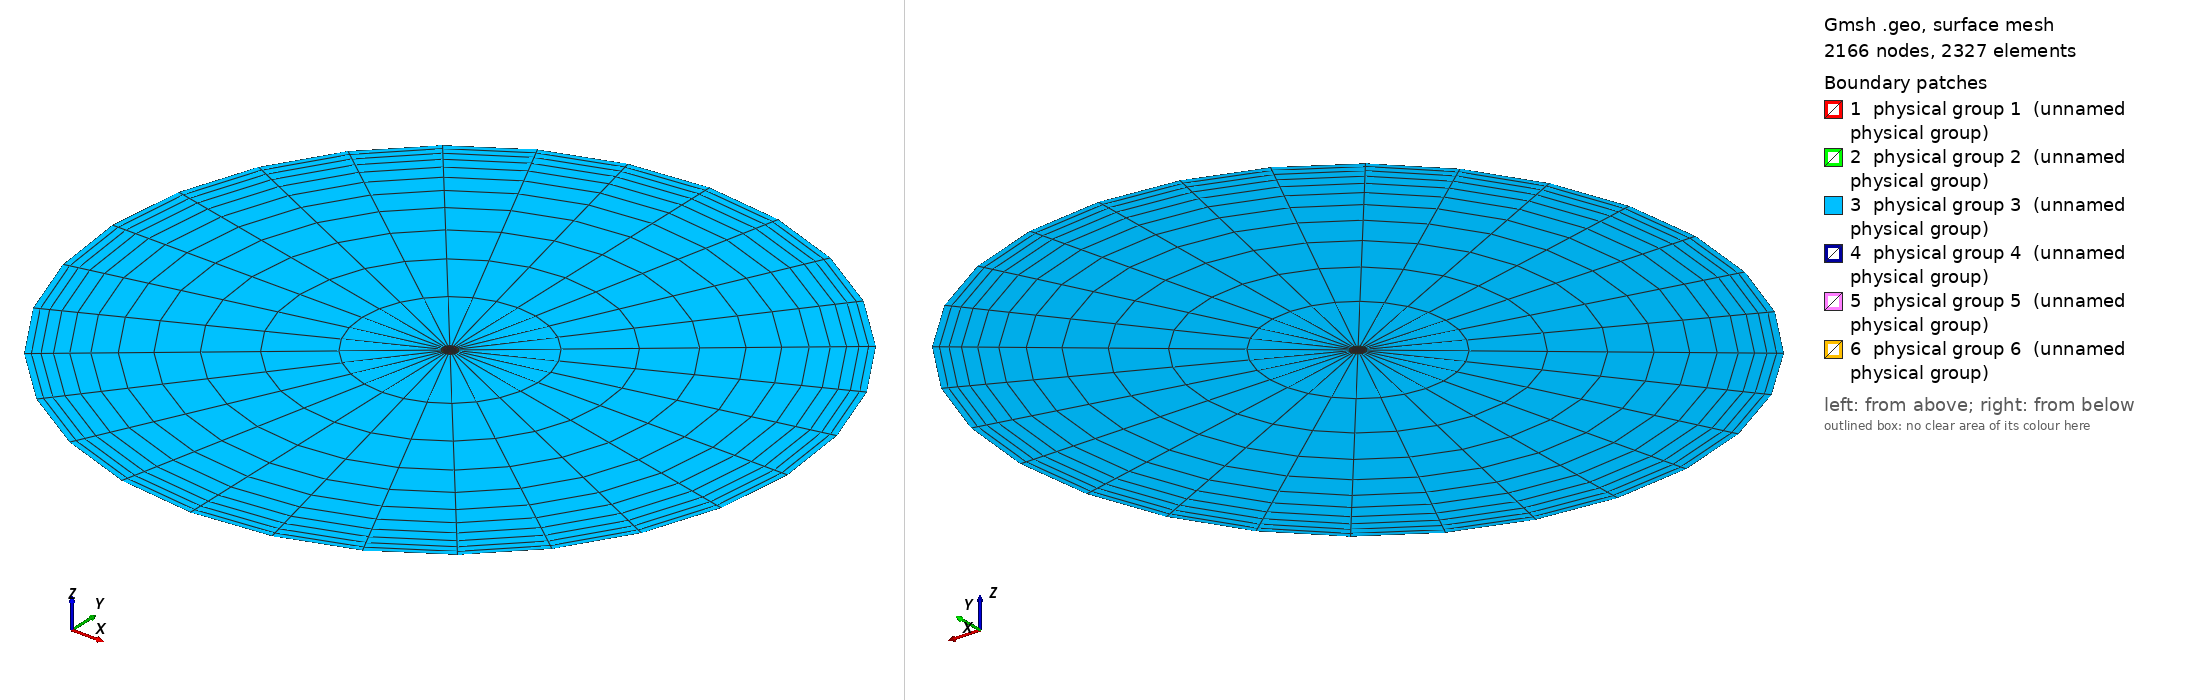

Gmsh geometry script, surface-meshed: 2166 nodes, 2327 surface elements. Boundary patches (legend numbers): 1 physical group 1 (unnamed physical group), 2 physical group 2 (unnamed physical group), 3 physical group 3 (unnamed physical group), 4 physical group 4 (unnamed physical group), 5 physical group 5 (unnamed physical group), 6 physical group 6 (unnamed physical group). Left view from above one corner, right view from below the opposite corner. Legend entries are the model's physical surfaces. The drawing asked Gmsh for element sizes between 1% and 20% of the model's largest extent; the script's own settings can give other sizes.

=== CableDroitTransfiniteAccurate5.geo (drawn) ===
lc = 0.02;

r0 = 0.092;
r1 = 0.108;
r2 = 5.0;
R = 0.05;
rCond = 0.0175;

N1 = 12;
N2 = 3;
N3 = 8;
NCond = 10;
Rp = 3.0;

coef = 0.5;

Point(1) = {0, 0, 0, lc};
Point(2) = {r1, 0, 0, lc};
Point(3) = {0, r1, 0, lc};
Point(4) = {-r1, 0, 0, lc};
Point(5) = {0, -r1, 0, lc};
Point(6) = {r2, 0, 0, lc};
Point(7) = {0, r2, 0, lc};
Point(8) = {-r2, 0, 0, lc};
Point(9) = {0, -r2, 0, lc};
Point(10) = {r0, 0, 0, lc};
Point(11) = {0, r0, 0, lc};
Point(12) = {-r0, 0, 0, lc};
Point(13) = {0, -r0, 0, lc};
// points des conducteurs
Point(14) = {R, 0, 0, coef * lc};
Point(15) = {R+rCond, 0, 0, coef * lc};
Point(16) = {R, rCond, 0, coef * lc};
Point(17) = {R-rCond, 0, 0, coef * lc};
Point(18) = {R, -rCond, 0, coef * lc};

cX = R * Cos(2*Pi/3);
cY = R * Sin(2*Pi/3);
Point(19) = {cX, cY, 0, coef * lc};
Point(20) = {cX+rCond, cY, 0, coef * lc};
Point(21) = {cX, cY + rCond, 0, coef * lc};
Point(22) = {cX-rCond, cY, 0, coef * lc};
Point(23) = {cX, cY - rCond, 0, coef * lc};

cX = R * Cos(-2*Pi/3);
cY = R * Sin(-2*Pi/3);
Point(24) = {cX, cY, 0, coef * lc};
Point(25) = {cX+rCond, cY, 0, coef * lc};
Point(26) = {cX, cY + rCond, 0, coef * lc};
Point(27) = {cX-rCond, cY, 0, coef * lc};
Point(28) = {cX, cY - rCond, 0, coef * lc};

Circle(1) = {4, 1, 5};
Circle(2) = {5, 1, 2};
Circle(3) = {2, 1, 3};
Circle(4) = {3, 1, 4};

Circle(5) = {7, 1, 8};
Circle(6) = {8, 1, 9};
Circle(7) = {9, 1, 6};
Circle(8) = {6, 1, 7};

Circle(13) = {10, 1, 11};
Circle(14) = {11, 1, 12};
Circle(15) = {12, 1, 13};
Circle(16) = {13, 1, 10};

Line(9) = {3, 7};
Line(10) = {2, 6};
Line(11) = {5, 9};
Line(12) = {4, 8};
Line(17) = {11, 3};
Line(18) = {10, 2};
Line(19) = {13, 5};
Line(20) = {12, 4};


// frontière des conducteurs
Circle(21) = {15, 14, 16};
Circle(22) = {16, 14, 17};
Circle(23) = {17, 14, 18};
Circle(24) = {18, 14, 15};
Line(33) = {14, 15};
Line(34) = {14, 16};
Line(35) = {14, 17};
Line(36) = {14, 18};

Circle(25) = {20, 19, 21};
Circle(26) = {21, 19, 22};
Circle(27) = {22, 19, 23};
Circle(28) = {23, 19, 20};
Line(37) = {19, 20};
Line(38) = {19, 21};
Line(39) = {19, 22};
Line(40) = {19, 23};

Circle(29) = {25, 24, 26};
Circle(30) = {26, 24, 27};
Circle(31) = {27, 24, 28};
Circle(32) = {28, 24, 25};
Line(41) = {24, 25};
Line(42) = {24, 26};
Line(43) = {24, 27};
Line(44) = {24, 28};

Transfinite Line{1,2,3,4} = N3;
Transfinite Line{5,6,7,8} = N3;
Transfinite Line{13,14,15,16} = N3;
Transfinite Line{17,18,19,20} = N2;
Transfinite Line{21,22,23,24} = NCond;
Transfinite Line{25,26,27,28} = NCond;
Transfinite Line{29,30,31,32} = NCond;
Transfinite Line{-33,-34,-35,-36} = NCond Using Progression 1.7;
Transfinite Line{-37,-38,-39,-40} = NCond Using Progression 1.7;
Transfinite Line{-41,-42,-43,-44} = NCond Using Progression 1.7;
Transfinite Line{-9, -10, -11, -12} = N1 Using Progression 1.3; // progression à changer si on veut récup l'ancien

Curve Loop(2) = {4, -20, -14, 17};
Plane Surface(2) = {2};
Curve Loop(3) = {1, -19, -15, 20};
Plane Surface(3) = {3};
Curve Loop(4) = {2, -18, -16, 19};
Plane Surface(4) = {4};
Curve Loop(5) = {3, -17, -13, 18};
Plane Surface(5) = {5};
Curve Loop(6) = {5, -12, -4, 9};
Plane Surface(6) = {6};
Curve Loop(7) = {6, -11, -1, 12};
Plane Surface(7) = {7};
Curve Loop(8) = {7, -10, -2, 11};
Plane Surface(8) = {8};
Curve Loop(9) = {8, -9, -3, 10};
Plane Surface(9) = {9};

Curve Loop(10) = {33, 21, -34};
Plane Surface(10) = {10};
Curve Loop(11) = {34, 22, -35};
Plane Surface(11) = {11};
Curve Loop(12) = {35, 23, -36};
Plane Surface(12) = {12};
Curve Loop(13) = {36, 24, -33};
Plane Surface(13) = {13};

Curve Loop(14) = {37, 25, -38};
Plane Surface(14) = {14};
Curve Loop(15) = {38, 26, -39};
Plane Surface(15) = {15};
Curve Loop(16) = {39, 27, -40};
Plane Surface(16) = {16};
Curve Loop(17) = {40, 28, -37};
Plane Surface(17) = {17};

Curve Loop(18) = {41, 29, -42};
Plane Surface(18) = {18};
Curve Loop(19) = {42, 30, -43};
Plane Surface(19) = {19};
Curve Loop(20) = {43, 31, -44};
Plane Surface(20) = {20};
Curve Loop(21) = {44, 32, -41};
Plane Surface(21) = {21};

Curve Loop(1) = {14, 15, 16, 13};
Plane Surface(1) = {1, 10, 11, 12, 13, 14, 15, 16, 17, 18, 19, 20, 21};


Transfinite Surface 2;
Transfinite Surface 3;
Transfinite Surface 4;
Transfinite Surface 5;
Transfinite Surface 6;
Transfinite Surface 7;
Transfinite Surface 8;
Transfinite Surface 9;
Transfinite Surface 10;
Transfinite Surface 11;
Transfinite Surface 12;
Transfinite Surface 13;
Transfinite Surface 14;
Transfinite Surface 15;
Transfinite Surface 16;
Transfinite Surface 17;
Transfinite Surface 18;
Transfinite Surface 19;
Transfinite Surface 20;
Transfinite Surface 21;

Mesh.RecombineAll = 1;
Mesh.RecombinationAlgorithm = 0;

Physical Line(2) = {1, 2, 3, 4};
Physical Line(3) = {5, 6, 7, 8};
Physical Line(1) = {13, 14, 15, 16};
Physical Line(4) = {21, 22, 23, 24};
Physical Line(5) = {25, 26, 27, 28};
Physical Line(6) = {29, 30, 31, 32};

Physical Surface(1) = {1};
Physical Surface(2) = {2, 3, 4, 5};
Physical Surface(3) = {6, 7, 8, 9};
Physical Surface(4) = {10,11,12,13};
Physical Surface(5) = {14,15,16,17};
Physical Surface(6) = {18,19,20,21};
